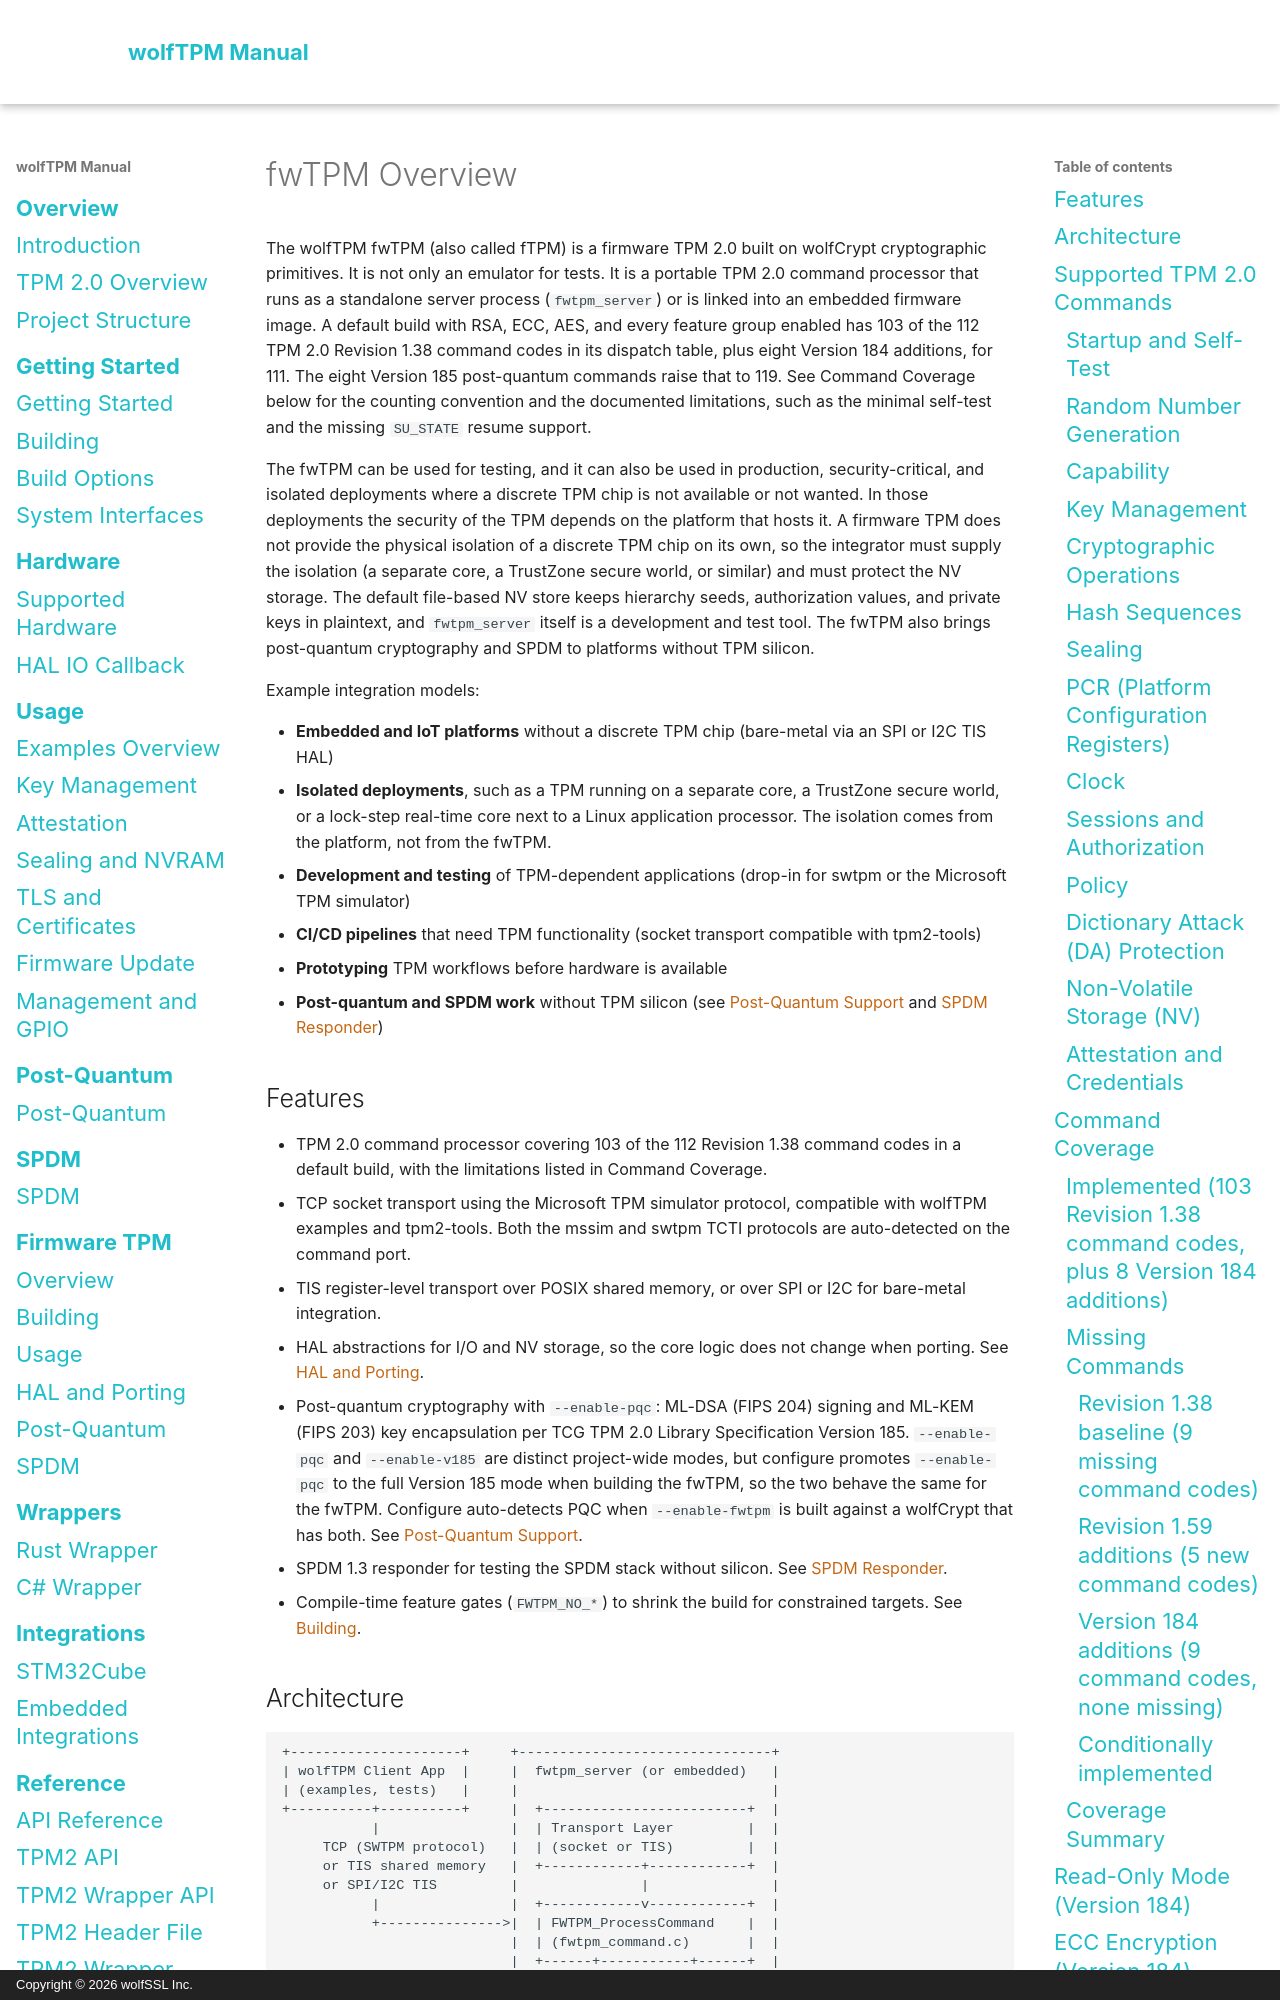

repository: wolfSSL/wolfTPM · page: fwtpm/overview.html · generator: mkdocs · copyright: Copyright © 2026 wolfSSL Inc.

# fwTPM Overview

The wolfTPM fwTPM (also called fTPM) is a firmware TPM 2.0 built on wolfCrypt cryptographic primitives. It is not only an emulator for tests. It is a portable TPM 2.0 command processor that runs as a standalone server process (`fwtpm_server`) or is linked into an embedded firmware image. A default build with RSA, ECC, AES, and every feature group enabled has 103 of the 112 TPM 2.0 Revision 1.38 command codes in its dispatch table, plus eight Version 184 additions, for 111. The eight Version 185 post-quantum commands raise that to 119. See Command Coverage below for the counting convention and the documented limitations, such as the minimal self-test and the missing `SU_STATE` resume support.

The fwTPM can be used for testing, and it can also be used in production, security-critical, and isolated deployments where a discrete TPM chip is not available or not wanted. In those deployments the security of the TPM depends on the platform that hosts it. A firmware TPM does not provide the physical isolation of a discrete TPM chip on its own, so the integrator must supply the isolation (a separate core, a TrustZone secure world, or similar) and must protect the NV storage. The default file-based NV store keeps hierarchy seeds, authorization values, and private keys in plaintext, and `fwtpm_server` itself is a development and test tool. The fwTPM also brings post-quantum cryptography and SPDM to platforms without TPM silicon.

Example integration models:

- **Embedded and IoT platforms** without a discrete TPM chip (bare-metal via an SPI or I2C TIS HAL)
- **Isolated deployments**, such as a TPM running on a separate core, a TrustZone secure world, or a lock-step real-time core next to a Linux application processor. The isolation comes from the platform, not from the fwTPM.
- **Development and testing** of TPM-dependent applications (drop-in for swtpm or the Microsoft TPM simulator)
- **CI/CD pipelines** that need TPM functionality (socket transport compatible with tpm2-tools)
- **Prototyping** TPM workflows before hardware is available
- **Post-quantum and SPDM work** without TPM silicon (see [Post-Quantum Support](post-quantum.md) and [SPDM Responder](spdm.md))

## Features

- TPM 2.0 command processor covering 103 of the 112 Revision 1.38 command codes in a default build, with the limitations listed in Command Coverage.
- TCP socket transport using the Microsoft TPM simulator protocol, compatible with wolfTPM examples and tpm2-tools. Both the mssim and swtpm TCTI protocols are auto-detected on the command port.
- TIS register-level transport over POSIX shared memory, or over SPI or I2C for bare-metal integration.
- HAL abstractions for I/O and NV storage, so the core logic does not change when porting. See [HAL and Porting](hal-and-porting.md).
- Post-quantum cryptography with `--enable-pqc`: ML-DSA (FIPS 204) signing and ML-KEM (FIPS 203) key encapsulation per TCG TPM 2.0 Library Specification Version 185. `--enable-pqc` and `--enable-v185` are distinct project-wide modes, but configure promotes `--enable-pqc` to the full Version 185 mode when building the fwTPM, so the two behave the same for the fwTPM. Configure auto-detects PQC when `--enable-fwtpm` is built against a wolfCrypt that has both. See [Post-Quantum Support](post-quantum.md).
- SPDM 1.3 responder for testing the SPDM stack without silicon. See [SPDM Responder](spdm.md).
- Compile-time feature gates (`FWTPM_NO_*`) to shrink the build for constrained targets. See [Building](building.md).
